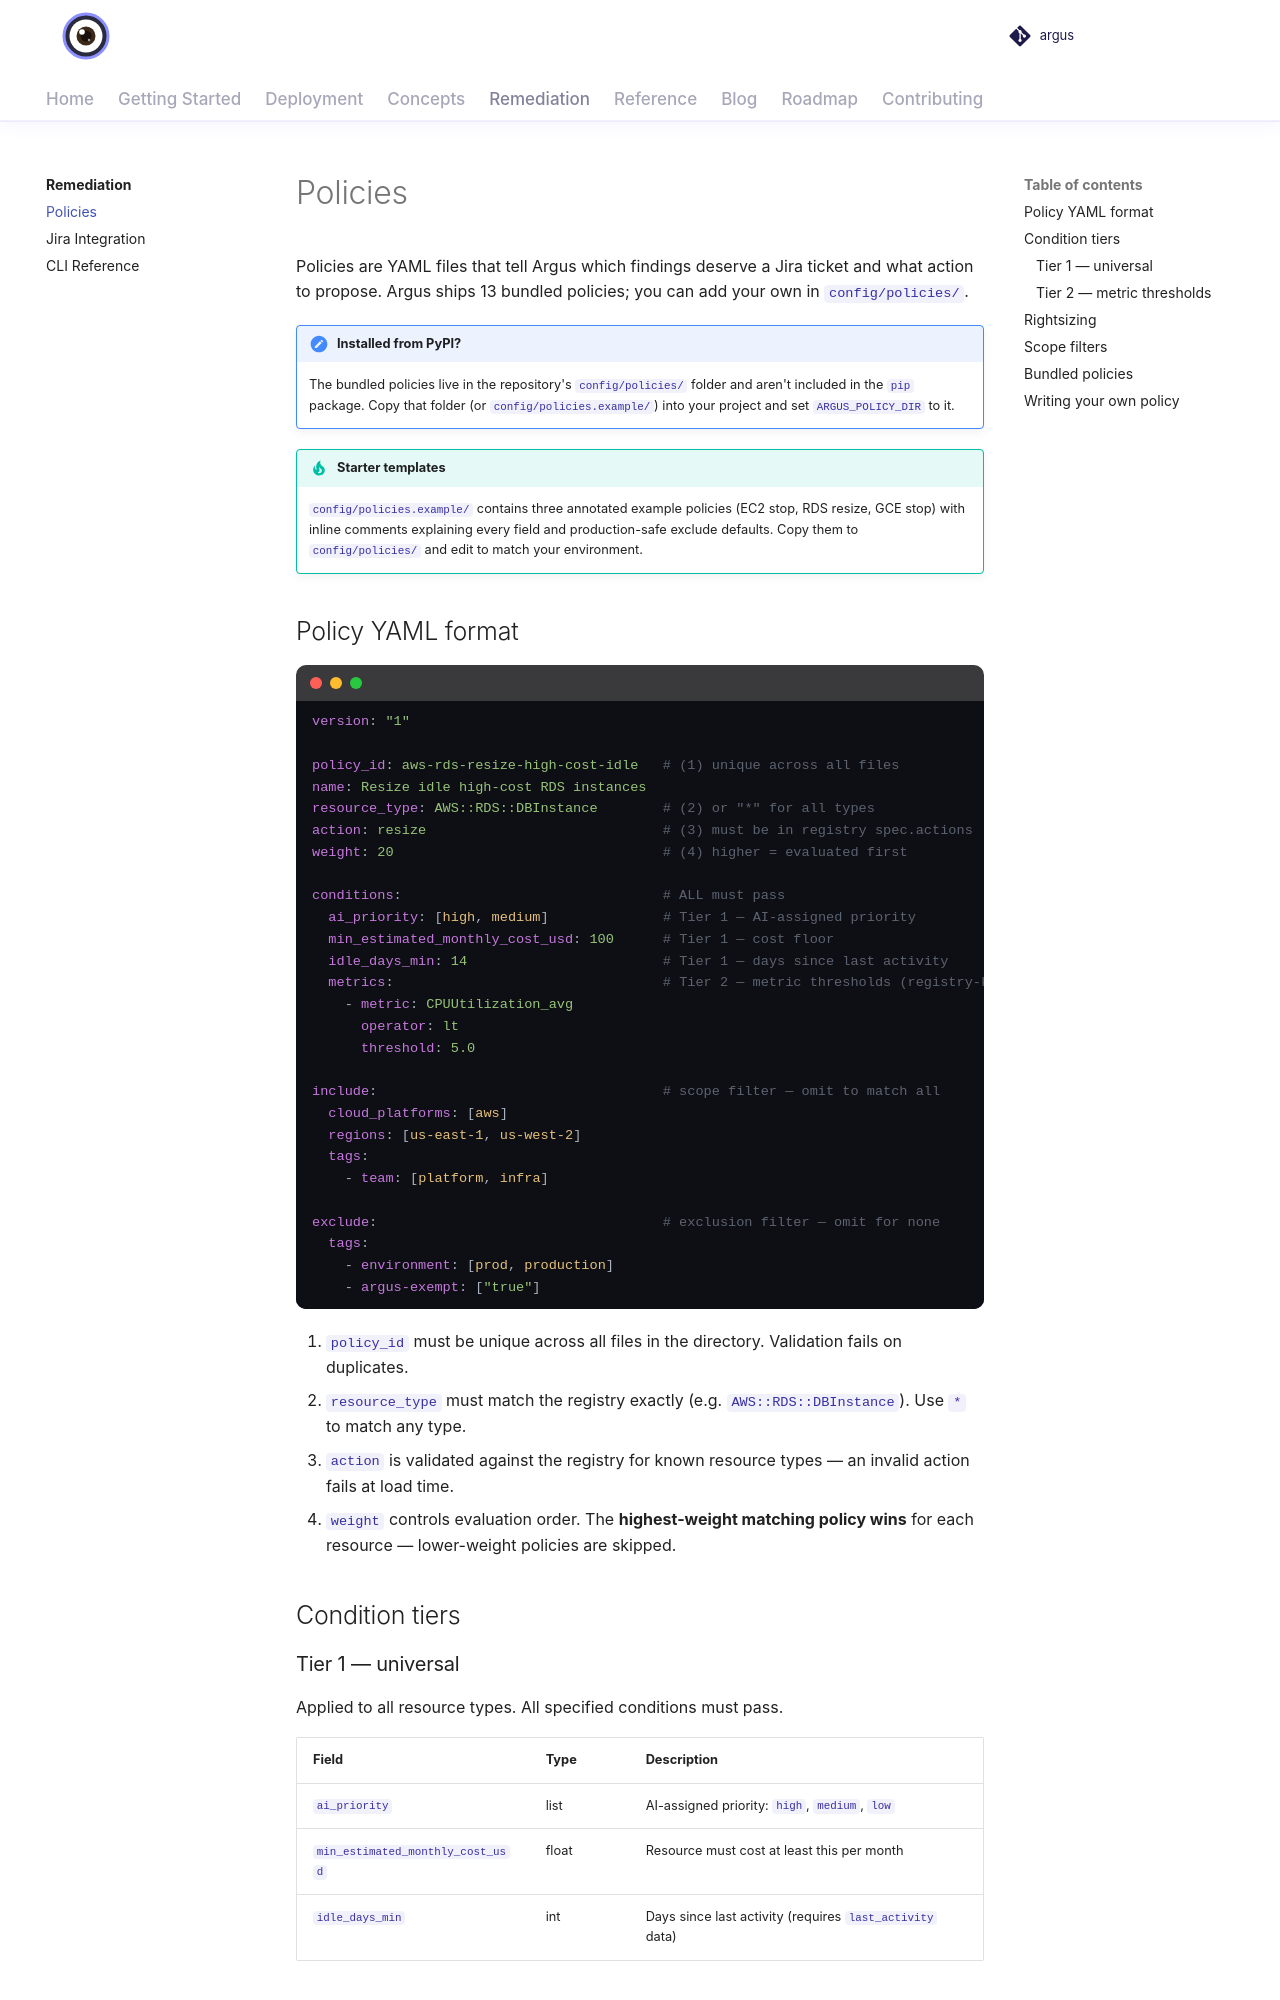

repository: vamshisiddarth/argus · page: 0.6.1/remediation/policies/index.html · generator: mkdocs

# Policies

Policies are YAML files that tell Argus which findings deserve a Jira ticket and what action to propose. Argus ships 13 bundled policies; you can add your own in `config/policies/`.

!!! note "Installed from PyPI?"
    The bundled policies live in the repository's `config/policies/` folder and aren't included in the
    `pip` package. Copy that folder (or `config/policies.example/`) into your project and set
    `ARGUS_POLICY_DIR` to it.

!!! tip "Starter templates"
    `config/policies.example/` contains three annotated example policies (EC2 stop, RDS resize, GCE stop) with inline comments explaining every field and production-safe exclude defaults. Copy them to `config/policies/` and edit to match your environment.

## Policy YAML format

```yaml
version: "1"

policy_id: aws-rds-resize-high-cost-idle   # (1) unique across all files
name: Resize idle high-cost RDS instances
resource_type: AWS::RDS::DBInstance        # (2) or "*" for all types
action: resize                             # (3) must be in registry spec.actions
weight: 20                                 # (4) higher = evaluated first

conditions:                                # ALL must pass
  ai_priority: [high, medium]              # Tier 1 — AI-assigned priority
  min_estimated_monthly_cost_usd: 100      # Tier 1 — cost floor
  idle_days_min: 14                        # Tier 1 — days since last activity
  metrics:                                 # Tier 2 — metric thresholds (registry-known types)
    - metric: CPUUtilization_avg
      operator: lt
      threshold: 5.0

include:                                   # scope filter — omit to match all
  cloud_platforms: [aws]
  regions: [us-east-1, us-west-2]
  tags:
    - team: [platform, infra]

exclude:                                   # exclusion filter — omit for none
  tags:
    - environment: [prod, production]
    - argus-exempt: ["true"]
```

1. `policy_id` must be unique across all files in the directory. Validation fails on duplicates.
2. `resource_type` must match the registry exactly (e.g. `AWS::RDS::DBInstance`). Use `*` to match any type.
3. `action` is validated against the registry for known resource types — an invalid action fails at load time.
4. `weight` controls evaluation order. The **highest-weight matching policy wins** for each resource — lower-weight policies are skipped.

## Condition tiers
